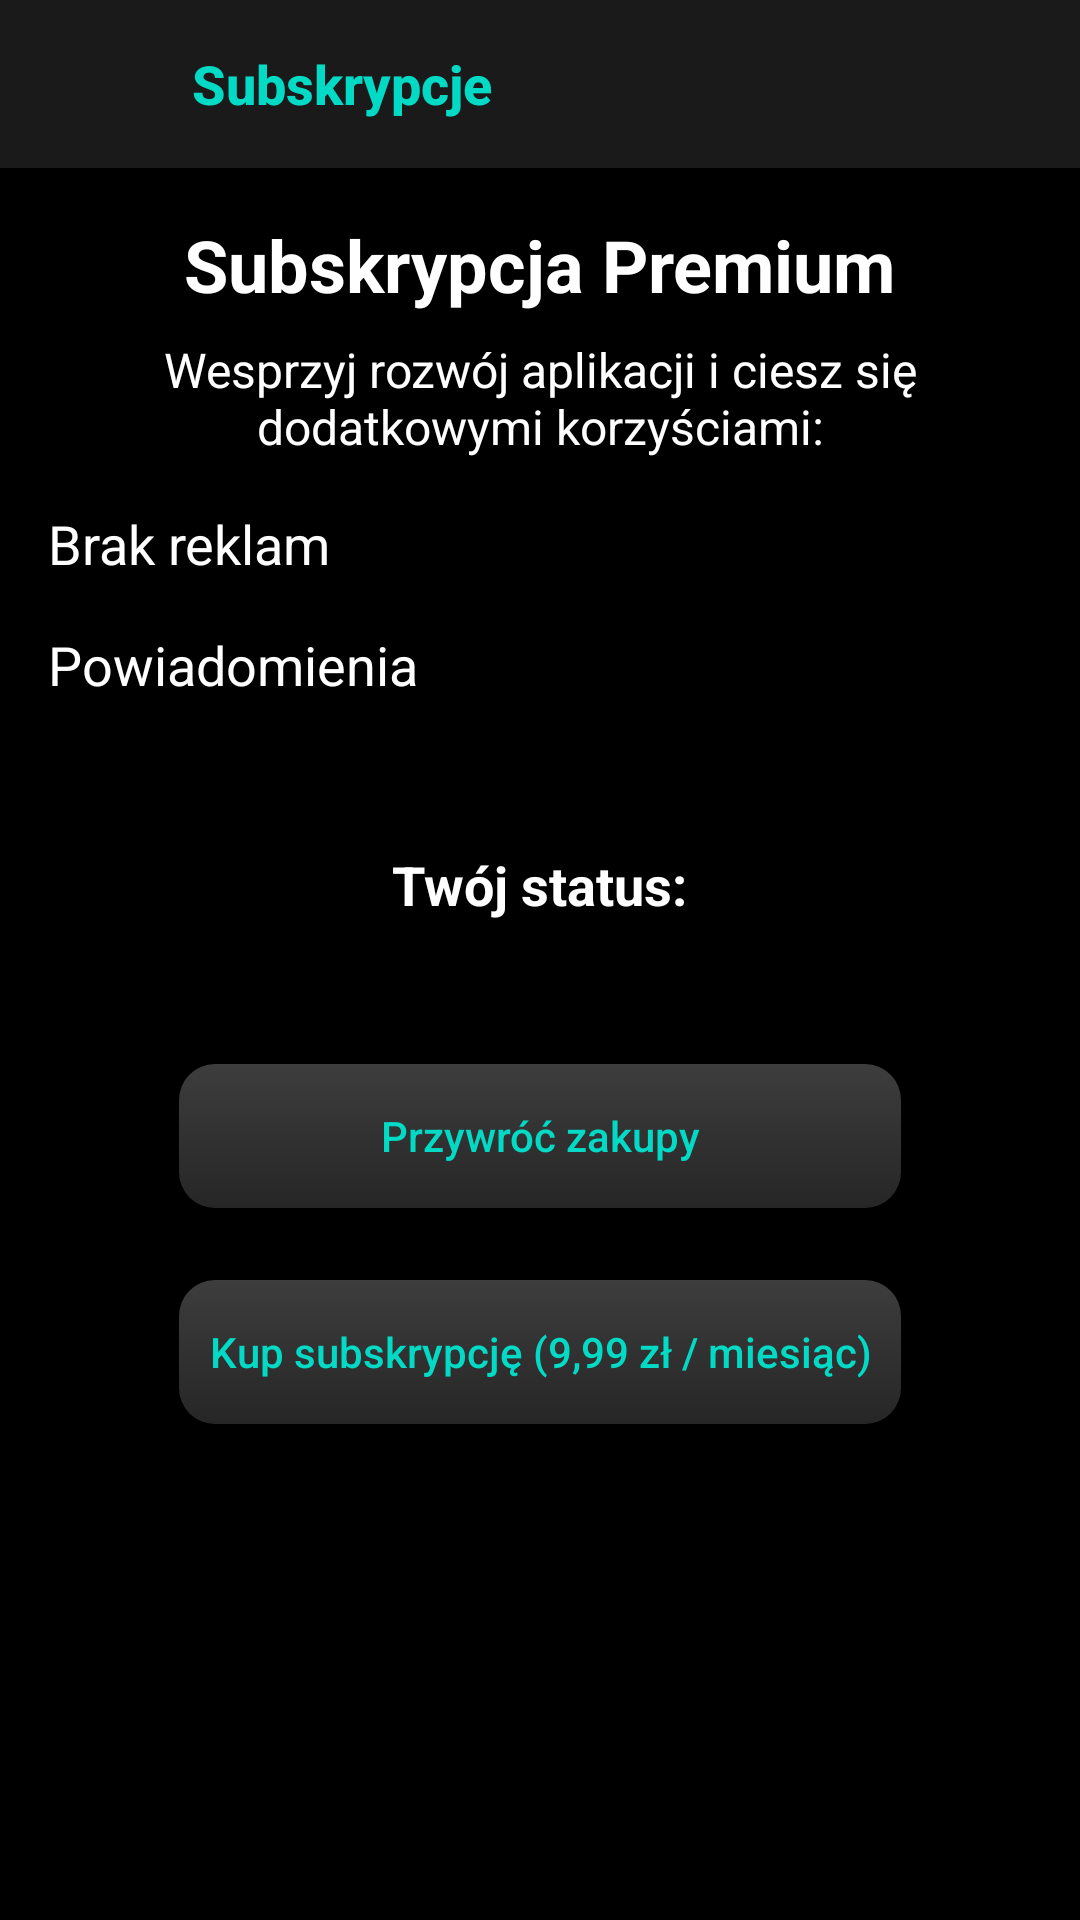

Reconstruct the res/layout file that produces this screen, plus the resources it refers to.
<!-- AndroidManifest.xml: application theme Theme.LiturgicalCalendar -->
<!-- res/layout/activity_subscription.xml -->
<?xml version="1.0" encoding="utf-8"?>
<LinearLayout xmlns:android="http://schemas.android.com/apk/res/android"
    xmlns:tools="http://schemas.android.com/tools"
    xmlns:app="http://schemas.android.com/apk/res-auto"
    android:id="@+id/main"
    android:layout_width="match_parent"
    android:layout_height="match_parent"
    android:orientation="vertical"
    android:background="@color/black"
    tools:context=".SubscriptionActivity">

    <LinearLayout
        android:id="@+id/topToolbar"
        android:layout_width="match_parent"
        android:layout_height="56dp"
        android:orientation="horizontal"
        android:gravity="end|center_vertical"
        android:paddingEnd="12dp"
        android:paddingStart="0dp"
        android:background="#1A1A1A"
        android:elevation="4dp"
        app:layout_constraintTop_toTopOf="parent"
        app:layout_constraintStart_toStartOf="parent"
        app:layout_constraintEnd_toEndOf="parent">
        <ImageButton
            android:id="@+id/btnBack"
            android:layout_width="48dp"
            android:layout_height="48dp"
            android:background="?attr/selectableItemBackgroundBorderless"
            android:src="@drawable/ic_arrow_back"
            app:tint="@color/teal_200"
            android:contentDescription="@string/back"
            android:padding="12dp" />

        <TextView
            android:layout_width="0dp"
            android:layout_height="wrap_content"
            android:layout_weight="1"
            android:paddingStart="16dp"
            android:paddingEnd="0dp"
            android:text="@string/sub"
            android:textColor="@color/teal_200"
            android:textSize="18sp"
            android:textStyle="bold"
            android:fontFamily="sans-serif-medium"/>

    </LinearLayout>

    <ScrollView
        android:layout_width="match_parent"
        android:layout_height="0dp"
        android:layout_weight="1">

        <LinearLayout
            android:layout_width="match_parent"
            android:layout_height="wrap_content"
            android:orientation="vertical"
            android:padding="16dp">

            <TextView
                android:layout_width="wrap_content"
                android:layout_height="wrap_content"
                android:text="@string/subs2"
                android:textSize="24sp"
                android:textStyle="bold"
                android:textColor="@color/white"
                android:layout_gravity="center_horizontal" />

            <TextView
                android:layout_width="wrap_content"
                android:layout_height="wrap_content"
                android:text="@string/text_info1"
                android:textAlignment="center"
                android:layout_marginTop="8dp"
                android:textColor="@color/white"
                android:textSize="16sp"/>

            <TextView
                android:layout_width="match_parent"
                android:layout_height="wrap_content"
                android:drawableStart="@drawable/ic_check"
                android:drawablePadding="8dp"
                android:text="@string/no_ads"
                android:textColor="@color/white"
                android:layout_marginTop="16dp"
                android:textSize="18sp"
                android:gravity="center_vertical"/>
            <TextView
                android:layout_width="match_parent"
                android:layout_height="wrap_content"
                android:drawableStart="@drawable/ic_check"
                android:drawablePadding="8dp"
                android:text="@string/notification"
                android:textColor="@color/white"
                android:layout_marginTop="16dp"
                android:textSize="18sp"
                android:gravity="center_vertical"/>

            <View
                android:layout_width="match_parent"
                android:layout_height="1dp"
                android:background="?android:attr/listDivider"
                android:layout_marginTop="24dp"
                android:layout_marginBottom="24dp"/>

            <TextView
                android:layout_width="wrap_content"
                android:layout_height="wrap_content"
                android:text="@string/status"
                android:textSize="18sp"
                android:textStyle="bold"
                android:textColor="@color/white"
                android:layout_gravity="center_horizontal" />

            <TextView
                android:id="@+id/subscription_status_text"
                android:layout_width="wrap_content"
                android:layout_height="wrap_content"
                android:layout_gravity="center_horizontal"
                android:layout_marginTop="8dp"
                android:textSize="16sp"
                android:textColor="@color/white"
                tools:text="Brak aktywnej subskrypcji" />

            <LinearLayout
                android:layout_width="wrap_content"
                android:layout_height="wrap_content"
                android:layout_gravity="center_horizontal"
                android:layout_marginTop="10dp"
                android:orientation="vertical">

                <androidx.appcompat.widget.AppCompatButton
                    android:id="@+id/restore_purchases_button"
                    android:layout_width="match_parent"
                    android:layout_height="wrap_content"
                    android:layout_marginTop="8dp"
                    android:background="@drawable/button_style"
                    android:fontFamily="sans-serif-medium"
                    android:text="@string/buy_back"
                    android:textAllCaps="false"
                    android:textColor="@color/teal_200" />

                <androidx.appcompat.widget.AppCompatButton
                    android:id="@+id/buy_subscription_button"
                    android:layout_width="match_parent"
                    android:layout_height="wrap_content"
                    android:layout_marginTop="24dp"
                    android:background="@drawable/button_style"
                    android:fontFamily="sans-serif-medium"
                    android:padding="10dp"
                    android:text="@string/text_info2"
                    android:textAllCaps="false"
                    android:textColor="@color/teal_200" />
            </LinearLayout>

        </LinearLayout>
    </ScrollView>
    <FrameLayout
        android:id="@+id/adContainerLayout"
        android:layout_width="match_parent"
        android:layout_height="wrap_content"
        android:minHeight="50dp"
        app:layout_constraintBottom_toBottomOf="parent"
        app:layout_constraintStart_toStartOf="parent"
        app:layout_constraintEnd_toEndOf="parent"
        android:paddingTop="4dp"
        android:background="@android:color/transparent"
        android:visibility="gone">

        <FrameLayout
            android:id="@+id/adContainer"
            android:layout_width="wrap_content"
            android:layout_height="wrap_content"
            android:layout_gravity="center_horizontal"/>

    </FrameLayout>
</LinearLayout>
<!-- resources referenced by this layout -->
<resources>
  <color name="black">#FF000000</color>
  <color name="teal_200">#03DAC5</color>
  <color name="white">#FFFFFFFF</color>
  <!-- drawable button_style (drawable) -->
  <?xml version="1.0" encoding="utf-8"?>
  <ripple xmlns:android="http://schemas.android.com/apk/res/android"
      android:color="@color/teal_ripple">
  
      <item>
          <shape android:shape="rectangle">
  
              <gradient
                  android:angle="270"
                  android:startColor="@color/btn_grad_start"
                  android:endColor="@color/btn_grad_end"
                  android:type="linear" />
  
              <corners android:radius="12dp"/>
  
          </shape>
      </item>
  </ripple>
  <string name="back">Wróć</string>
  <string name="buy_back">Przywróć zakupy</string>
  <string name="no_ads">Brak reklam</string>
  <string name="notification">Powiadomienia</string>
  <string name="status">Twój status:</string>
  <string name="sub">Subskrypcje</string>
  <string name="subs2">Subskrypcja Premium</string>
  <string name="text_info1">Wesprzyj rozwój aplikacji i ciesz się dodatkowymi korzyściami:</string>
  <string name="text_info2">Kup subskrypcję (9,99 zł / miesiąc)</string>
  <style name="Theme.LiturgicalCalendar" parent="Base.Theme.LiturgicalCalendar" />
  <color name="teal_ripple">#3303DAC5</color>
  <color name="btn_grad_start">#3D3D3D</color>
  <color name="btn_grad_end">#262626</color>
  <style name="Base.Theme.LiturgicalCalendar" parent="Theme.Material3.DayNight.NoActionBar">
          
          
      </style>
</resources>
